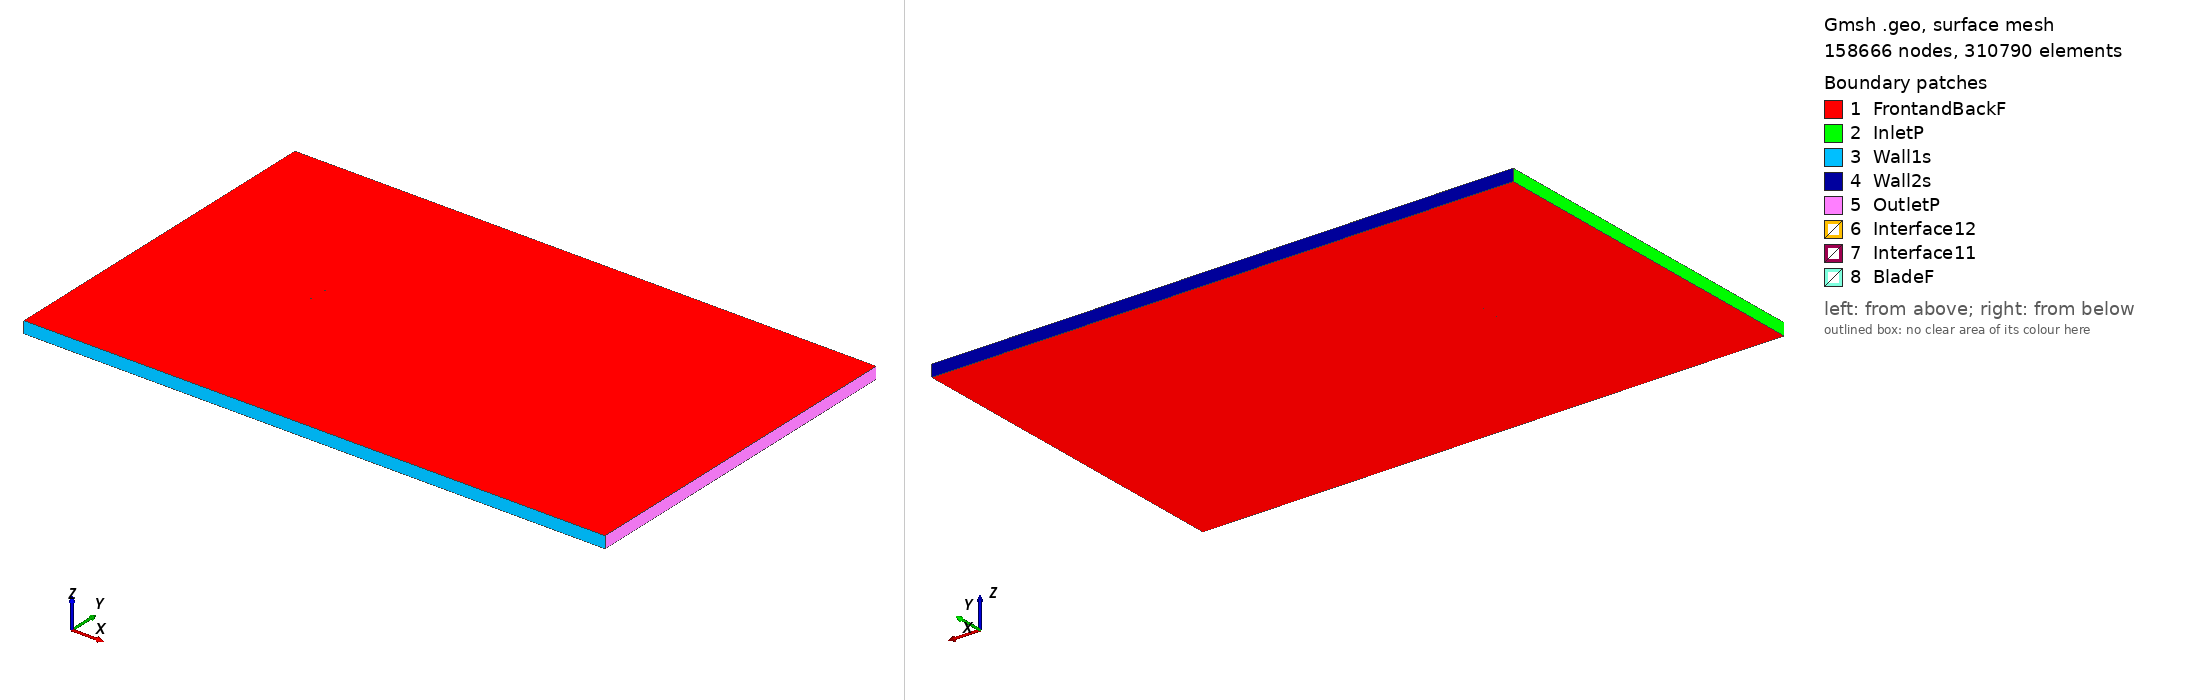

Gmsh geometry script, surface-meshed: 158666 nodes, 310790 surface elements. Boundary patches (legend numbers): 1 FrontandBackF, 2 InletP, 3 Wall1s, 4 Wall2s, 5 OutletP, 6 Interface12, 7 Interface11, 8 BladeF. Left view from above one corner, right view from below the opposite corner. Legend entries are the model's physical surfaces. The drawing asked Gmsh for element sizes between 1% and 20% of the model's largest extent; the script's own settings can give other sizes.

=== naca662215_tsr_-2.0995_aoa_-6.5276.geo (drawn) ===
SetFactory("OpenCASCADE");

Point(1) = {0.074376, 0.745017, 0, 1.0};
Point(2) = {0.073510, 0.745094, 0, 1.0};
Point(3) = {0.065553, 0.745959, 0, 1.0};
Point(4) = {0.057571, 0.746937, 0, 1.0};
Point(5) = {0.049575, 0.747903, 0, 1.0};
Point(6) = {0.041580, 0.748778, 0, 1.0};
Point(7) = {0.033591, 0.749477, 0, 1.0};
Point(8) = {0.025623, 0.749916, 0, 1.0};
Point(9) = {0.017686, 0.750000, 0, 1.0};
Point(10) = {0.009793, 0.749647, 0, 1.0};
Point(11) = {0.001929, 0.749023, 0, 1.0};
Point(12) = {-0.005912, 0.748185, 0, 1.0};
Point(13) = {-0.013731, 0.747149, 0, 1.0};
Point(14) = {-0.021488, 0.745913, 0, 1.0};
Point(15) = {-0.029294, 0.744462, 0, 1.0};
Point(16) = {-0.037034, 0.742802, 0, 1.0};
Point(17) = {-0.044744, 0.740898, 0, 1.0};
Point(18) = {-0.052414, 0.738704, 0, 1.0};
Point(19) = {-0.060026, 0.736119, 0, 1.0};
Point(20) = {-0.063804, 0.734628, 0, 1.0};
Point(21) = {-0.067552, 0.732953, 0, 1.0};
Point(22) = {-0.071249, 0.730956, 0, 1.0};
Point(23) = {-0.073063, 0.729739, 0, 1.0};
Point(24) = {-0.073758, 0.729077, 0, 1.0};
Point(25) = {-0.074089, 0.728658, 0, 1.0};
Point(26) = {-0.074514, 0.726764, 0, 1.0};
Point(27) = {-0.073397, 0.725205, 0, 1.0};
Point(28) = {-0.072956, 0.724938, 0, 1.0};
Point(29) = {-0.072105, 0.724569, 0, 1.0};
Point(30) = {-0.070048, 0.724045, 0, 1.0};
Point(31) = {-0.065995, 0.723346, 0, 1.0};
Point(32) = {-0.061985, 0.722899, 0, 1.0};
Point(33) = {-0.057998, 0.722591, 0, 1.0};
Point(34) = {-0.050073, 0.722277, 0, 1.0};
Point(35) = {-0.042193, 0.722251, 0, 1.0};
Point(36) = {-0.034344, 0.722440, 0, 1.0};
Point(37) = {-0.026518, 0.722804, 0, 1.0};
Point(38) = {-0.018715, 0.723323, 0, 1.0};
Point(39) = {-0.010929, 0.723994, 0, 1.0};
Point(40) = {-0.003163, 0.724818, 0, 1.0};
Point(41) = {0.004587, 0.725789, 0, 1.0};
Point(42) = {0.012320, 0.726925, 0, 1.0};
Point(43) = {0.020029, 0.728281, 0, 1.0};
Point(44) = {0.027700, 0.730021, 0, 1.0};
Point(45) = {0.035347, 0.732063, 0, 1.0};
Point(46) = {0.042980, 0.734306, 0, 1.0};
Point(47) = {0.050613, 0.736657, 0, 1.0};
Point(48) = {0.058255, 0.739024, 0, 1.0};
Point(49) = {0.065922, 0.741300, 0, 1.0};
Point(50) = {0.073631, 0.743322, 0, 1.0};
Point(51) = {0.074548, 0.743514, 0, 1.0};
Point(52) = {-0.074376, -0.745017, 0, 1.0};
Point(53) = {-0.073510, -0.745094, 0, 1.0};
Point(54) = {-0.065553, -0.745959, 0, 1.0};
Point(55) = {-0.057571, -0.746937, 0, 1.0};
Point(56) = {-0.049575, -0.747903, 0, 1.0};
Point(57) = {-0.041580, -0.748778, 0, 1.0};
Point(58) = {-0.033591, -0.749477, 0, 1.0};
Point(59) = {-0.025623, -0.749916, 0, 1.0};
Point(60) = {-0.017686, -0.750000, 0, 1.0};
Point(61) = {-0.009793, -0.749647, 0, 1.0};
Point(62) = {-0.001929, -0.749023, 0, 1.0};
Point(63) = {0.005912, -0.748185, 0, 1.0};
Point(64) = {0.013731, -0.747149, 0, 1.0};
Point(65) = {0.021488, -0.745913, 0, 1.0};
Point(66) = {0.029294, -0.744462, 0, 1.0};
Point(67) = {0.037034, -0.742802, 0, 1.0};
Point(68) = {0.044744, -0.740898, 0, 1.0};
Point(69) = {0.052414, -0.738704, 0, 1.0};
Point(70) = {0.060026, -0.736119, 0, 1.0};
Point(71) = {0.063804, -0.734628, 0, 1.0};
Point(72) = {0.067552, -0.732953, 0, 1.0};
Point(73) = {0.071249, -0.730956, 0, 1.0};
Point(74) = {0.073063, -0.729739, 0, 1.0};
Point(75) = {0.073758, -0.729077, 0, 1.0};
Point(76) = {0.074089, -0.728658, 0, 1.0};
Point(77) = {0.074514, -0.726764, 0, 1.0};
Point(78) = {0.073397, -0.725205, 0, 1.0};
Point(79) = {0.072956, -0.724938, 0, 1.0};
Point(80) = {0.072105, -0.724569, 0, 1.0};
Point(81) = {0.070048, -0.724045, 0, 1.0};
Point(82) = {0.065995, -0.723346, 0, 1.0};
Point(83) = {0.061985, -0.722899, 0, 1.0};
Point(84) = {0.057998, -0.722591, 0, 1.0};
Point(85) = {0.050073, -0.722277, 0, 1.0};
Point(86) = {0.042193, -0.722251, 0, 1.0};
Point(87) = {0.034344, -0.722440, 0, 1.0};
Point(88) = {0.026518, -0.722804, 0, 1.0};
Point(89) = {0.018715, -0.723323, 0, 1.0};
Point(90) = {0.010929, -0.723994, 0, 1.0};
Point(91) = {0.003163, -0.724818, 0, 1.0};
Point(92) = {-0.004587, -0.725789, 0, 1.0};
Point(93) = {-0.012320, -0.726925, 0, 1.0};
Point(94) = {-0.020029, -0.728281, 0, 1.0};
Point(95) = {-0.027700, -0.730021, 0, 1.0};
Point(96) = {-0.035347, -0.732063, 0, 1.0};
Point(97) = {-0.042980, -0.734306, 0, 1.0};
Point(98) = {-0.050613, -0.736657, 0, 1.0};
Point(99) = {-0.058255, -0.739024, 0, 1.0};
Point(100) = {-0.065922, -0.741300, 0, 1.0};
Point(101) = {-0.073631, -0.743322, 0, 1.0};
Point(102) = {-0.074548, -0.743514, 0, 1.0};

// Lines: first blade (splines 1-4)
Spline(1) = {1:16};
Spline(2) = {16:36};
Spline(3) = {36:51};
Spline(4) = {51,1};

// Lines: second blade (splines 5-8)
Spline(5) = {52:67};
Spline(6) = {67:87};
Spline(7) = {87:102};
Spline(8) = {102,52};

// Outer domain (points 20001-4 and lines)
Point(103) = {-13.50000000, -15.00000000, 0, 1.0};
Point(104) = {-13.50000000, 15.00000000, 0, 1.0};
Point(105) = {36.00000000, 15.00000000, 0, 1.0};
Point(106) = {36.00000000, -15.00000000, 0, 1.0};
Line(11) = {103, 104};
Line(12) = {104, 105};
Line(13) = {105, 106};
Line(14) = {103, 106};

// Interface (between moving and stationary domain) (circles)
Circle(9) = {0, 0, 0, 0.80000000, 0, 2*Pi};
Circle(10) = {0, 0, 0, 0.80000000, 0, 2*Pi};

// Loops collect Lines/Splines/etc (blade1, blade2, domain, first circle)
Line Loop(1) = {1:4};
Line Loop(2) = {5:8};
Line Loop(3) = {11,12,13,-14};
Line Loop(4) = {9};

// BooleanDifference cuts out the circle/interface from the domain
Plane Surface(1) = {3};
Plane Surface(2) = {4};
BooleanDifference{ Surface{1}; Delete;}{ Surface{2}; Delete;}

// This one cuts out the blades from the inner circle/interface
Line Loop(6) = {10};
Plane Surface(5) = {6};
Plane Surface(6) = {1};
Plane Surface(7) = {2};
BooleanDifference{ Surface{5}; Delete;}{ Surface{6,7}; Delete;}

// extrude to 3rd dimension
Extrude {0, 0, 1} {Surface{1}; Surface{5}; Layers{1}; Recombine;}

// Physical Surfaces are the named boundaries (patches)
Physical Surface("Interface11") = {12};
Physical Surface("Interface12") = {10};

// sides of domain
Physical Surface("InletP") = {6};
Physical Surface("OutletP") = {9};

// top and bottom of domain
Physical Surface("Wall1s") = {7};
Physical Surface("Wall2s") = {8};

// Check FrontandBackF by ensuring there is nothing in the 3rd dimension
Physical Surface("FrontandBackF") = {1,11,5,21};
Physical Surface("BladeF") = {13:20};
Physical Volume("Turbine") = {2};
Physical Volume("Farfield") = {1};

// settings for airfoil boundary layer
Field[1] = BoundaryLayer;
Field[1].EdgesList = {1:8};
Field[1].hwall_n = 1e-3;
Field[1].thickness = 1.5e-2;
Field[1].ratio = 1.05;
Field[1].Quads = 1;
BoundaryLayer Field = 1;

// control points for mesh (blade and interface)
// floor((arc length / 1.5mm)/ 6) -> Transfinite Line
Transfinite Line {1,2,3,5,6,7} = 34 Using Progression 1;
Transfinite Line {4,8} = 2 Using Progression 1;
Transfinite Line {9, 15} = 800 Using Progression 1;

// For more information on gmsh syntax, visit http://gmsh.info/doc/texinfo/gmsh.html
